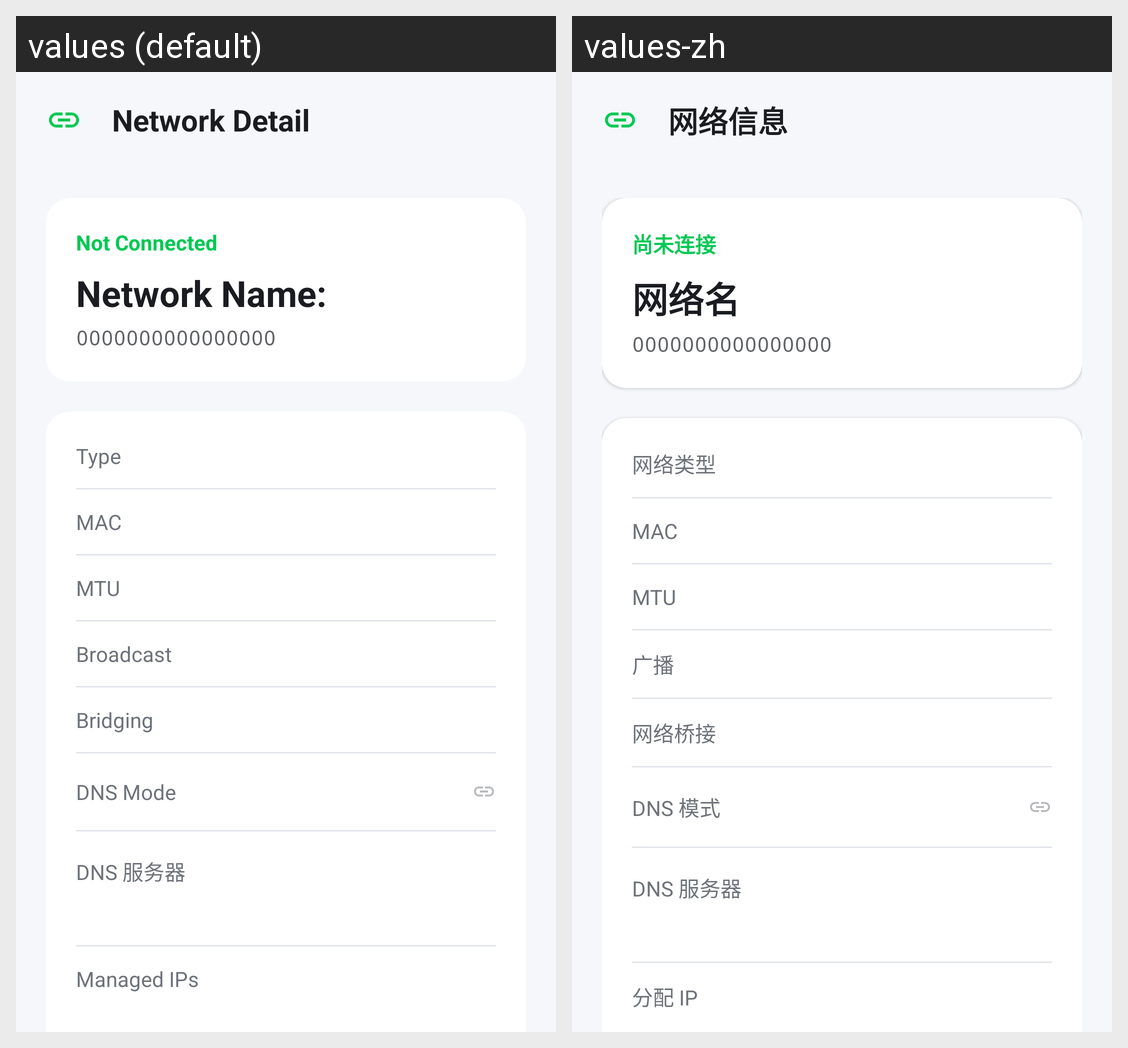

The same Android screen rendered under two of its app's locales, left to right. List the strings drawn on it with the default value and each locale's translation.
Android screen res/layout/fragment_network_detail.xml rendered under 2 locales, left to right: values (default), values-zh. Device: Nexus 5 (rendered at 1080×1920; each locale shown at half size, 540×960, under a caption strip naming it); theme Theme.ZerotierFix.NoActionBar.
Strings drawn on this screen, with the default value and each locale's value (text and hints the layout hard-codes, and strings that could not be matched under every locale, appear in the picture but are not listed):

network_detail
  values: Network Detail
  values-zh: 网络信息

network_status_not_connected
  values: Not Connected
  values-zh: 尚未连接

network_name
  values: Network Name:
  values-zh: 网络名

network_type
  values: Type
  values-zh: 网络类型

network_mac
  values: MAC
  values-zh: MAC

network_mtu
  values: MTU
  values-zh: MTU

network_broadcast
  values: Broadcast
  values-zh: 广播

network_bridging
  values: Bridging
  values-zh: 网络桥接

network_dns_mode
  values: DNS Mode
  values-zh: DNS 模式

dns_servers_label
  values: DNS 服务器
  values-zh: DNS 服务器  [not translated; the default value is used]

network_ips
  values: Managed IPs
  values-zh: 分配 IP
